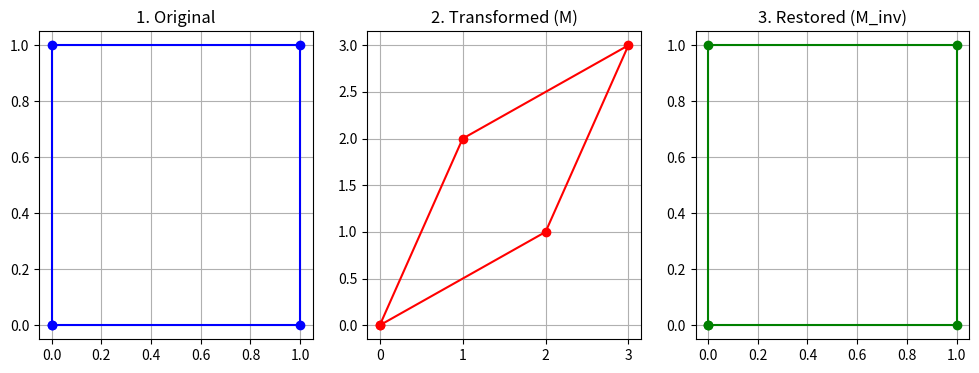

This chart was generated by the following Python code:
import numpy as np
import matplotlib.pyplot as plt

M = np.array([[2, 1], [1, 2]])
M_inv = np.linalg.inv(M)

sq = np.array([[0, 1, 1, 0, 0], [0, 0, 1, 1, 0]])

# Forward transform
step1 = np.dot(M, sq)
# Reverse transform
step2 = np.dot(M_inv, step1)

fig, (ax1, ax2, ax3) = plt.subplots(1, 3, figsize=(12, 4))
ax1.plot(sq[0], sq[1], 'b-o'); ax1.set_title("1. Original"); ax1.grid(True)
ax2.plot(step1[0], step1[1], 'r-o'); ax2.set_title("2. Transformed (M)"); ax2.grid(True)
ax3.plot(step2[0], step2[1], 'g-o'); ax3.set_title("3. Restored (M_inv)"); ax3.grid(True)
plt.show()
